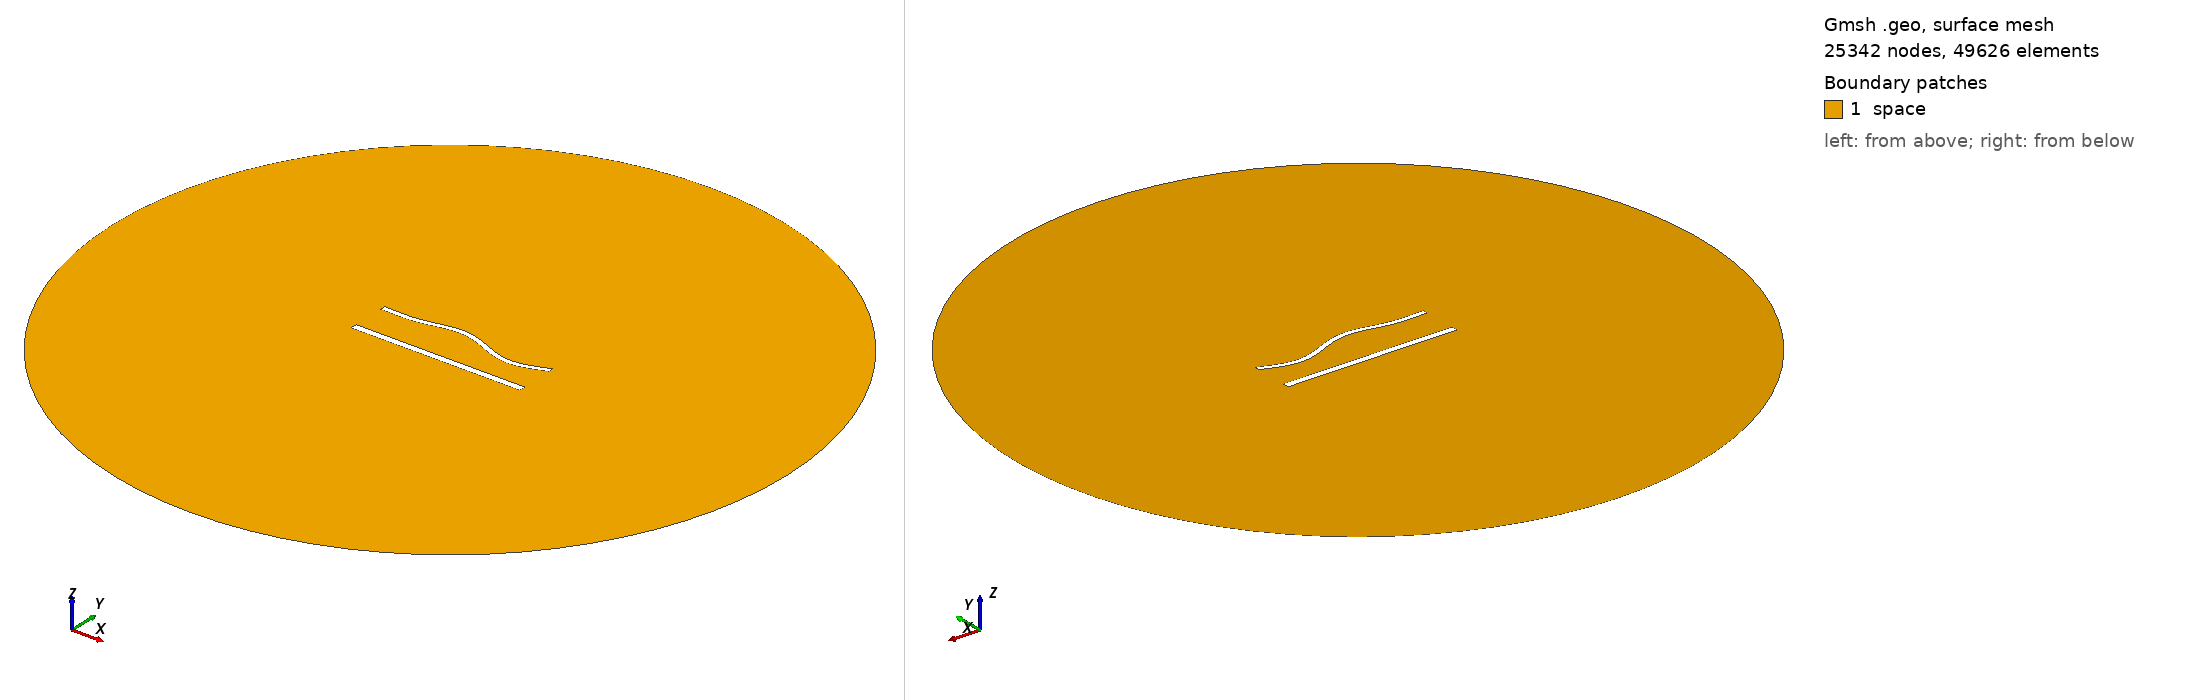

Gmsh geometry script, surface-meshed: 25342 nodes, 49626 surface elements. Boundary patches (legend numbers): 1 space. Left view from above one corner, right view from below the opposite corner. Legend entries are the model's physical surfaces. The drawing asked Gmsh for element sizes between 1% and 20% of the model's largest extent; the script's own settings can give other sizes.

=== 1321.geo (drawn) ===
//---------------------------------------
// Geometry kernel
//---------------------------------------

SetFactory("OpenCASCADE");



//---------------------------------------
// Parameters of the geometry
//---------------------------------------

// Overetch of the upper plate
overetch = 0.375;

// Distance between the plates
distance = 22.5;

// Discretization over the x axis (for the deformation)
nx = 50; 

// Length of the plate
L = 100 - overetch; 

// Number of modes
n = 4; 

// 1st mode coefficient
coeff(1) = -1.5;
beta(1) = 0.596864 * 3.1415926535 / L;

// 2nd mode coefficient
coeff(2) = 1.5;
beta(2) = 1.49418 * 3.1415926535 / L;

// 3rd mode coefficient
coeff(3) = 1.5;
beta(3) = 2.50025 * 3.1415926535 / L;

// 4th mode coefficient
coeff(4) = -1.5;
beta(4) = 3.49999 * 3.1415926535 / L;



//---------------------------------------
// Upper plate (deformed rectangle)
//---------------------------------------

// Coordiantes of the upper plate
xmin = -50;
xmax = 50 - overetch;

// Height of the upper plate
yheight = 4 - 2 * overetch;

// Indexes of the points
UpperID[] = {};
LowerID[] = {};
LeftID[] = {};
RightID[] = {};

// Point index
p = 1;

// Horizontal edges
For i In {1:nx}
    x = xmin + (i-1)*(xmax - xmin)/(nx-1);

    y_bottom = distance / 2 + overetch;
    For j In {1:n}
        C = (Cosh(beta(j)*L) + Cos(beta(j)*L)) / (Sinh(beta(j)*L) + Sin(beta(j)*L));
        y_bottom  = y_bottom + coeff(j) * (Cosh(beta(j)*(x+50)) - Cos(beta(j)*(x+50)) - C * (Sinh(beta(j)*(x+50)) - Sin(beta(j)*(x+50))));
    EndFor

    y_top = y_bottom + yheight;

    Point(p) = {x, y_top, 0, 1.0};
    UpperID[i] = p;
    p = p + 1;

    Point(p) = {x, y_bottom, 0, 1.0};
    LowerID[i] = p;
    p = p + 1;
EndFor

// Create point lists
UpperPts[] = {}; LowerPts[] = {};
For i In {1:nx}
  UpperPts[] += {UpperID[i]};
  LowerPts[] += {LowerID[i]};
EndFor

// Build splines
Spline(1) = {UpperPts[]};
Spline(2) = {LowerPts[]};
Line(3) = {LowerPts[nx-1], UpperPts[nx-1]};
Line(4) = {LowerPts[0], UpperPts[0]};

// Build the plane surface
Curve Loop(1) = {2, 3, -1, -4};
Plane Surface(1) = {1};



//---------------------------------------
// Lower plate (rectangle)
//---------------------------------------

// Vertices
Point(1001) = {-50, -distance/2, 0, 1.0};
Point(1002) = { 50, -distance/2, 0, 1.0};
Point(1003) = { 50,  -distance/2 + 4, 0, 1.0};
Point(1004) = {-50,  -distance/2 + 4, 0, 1.0};

// Edges
Line(5) = {1001, 1002};
Line(6) = {1002, 1003};
Line(7) = {1003, 1004};
Line(8) = {1004, 1001};

// Plane surface
Line Loop(2) = {5, 6, 7, 8};
Plane Surface(2) = {2}; 



//---------------------------------------
// Outer (fictious) boundary
//---------------------------------------

// Points
Point(1005) = {0, 0, 0};       // Center
Point(1006) = {200, 0, 0};     // Start point
Point(1007) = {0, 200, 0};     // 90 degrees
Point(1008) = {-200, 0, 0};    // 180 degrees
Point(1009) = {0, -200, 0};    // 270 degrees

// Circle arcs (each needs start, center, end)
Circle(9) = {1006, 1005, 1007};
Circle(10) = {1007, 1005, 1008};
Circle(11) = {1008, 1005, 1009};
Circle(12) = {1009, 1005, 1006};

// Plane surface for the entire domain
Curve Loop(3) = {9, 10, 11, 12};
Surface(3) = {3};

// Subtract the plates from the whole domain to obtain the actual domain where we want to solve the equations
BooleanDifference{ Surface{3}; Delete; }{ Surface{1}; Surface{2}; Delete; }




//---------------------------------------
// Transfinite Lines/Curves
//---------------------------------------

// Set the number of points on the boundaries
r = 6;
d = 0.15;

// Plates
Transfinite Curve {1} = 50*r/4 Using Progression 1;
Transfinite Line {2} = 50*r Using Progression 1;
Transfinite Curve {3, 4} = 2*r Using Progression 1+d;
Transfinite Line {5} = 50*r/4 Using Progression 1;
Transfinite Line {7} = 50*r Using Progression 1;
Transfinite Line {6} = 2*r Using Progression 1-d;
Transfinite Line {8} = 2*r Using Progression 1+d;

// Outer boundary
Transfinite Line {9, 10, 11, 12} = 20 Using Progression 1;



//---------------------------------------
// Physical groups
//---------------------------------------                

// Physical curves (boundaries)
Physical Line("force_segment", 10) = {2};
Physical Line("upper_plate", 11) = {1, 3, 4};
Physical Line("lower_plate", 12) = {5, 6, 7, 8};
Physical Line("boundary", 20) = {9, 10, 11, 12};

// Physical Surfaces
Physical Surface("space", 30) = {3};



//---------------------------------------
// 6. Generate the Mesh
//---------------------------------------

// 2D mesh generation
Mesh 2;
